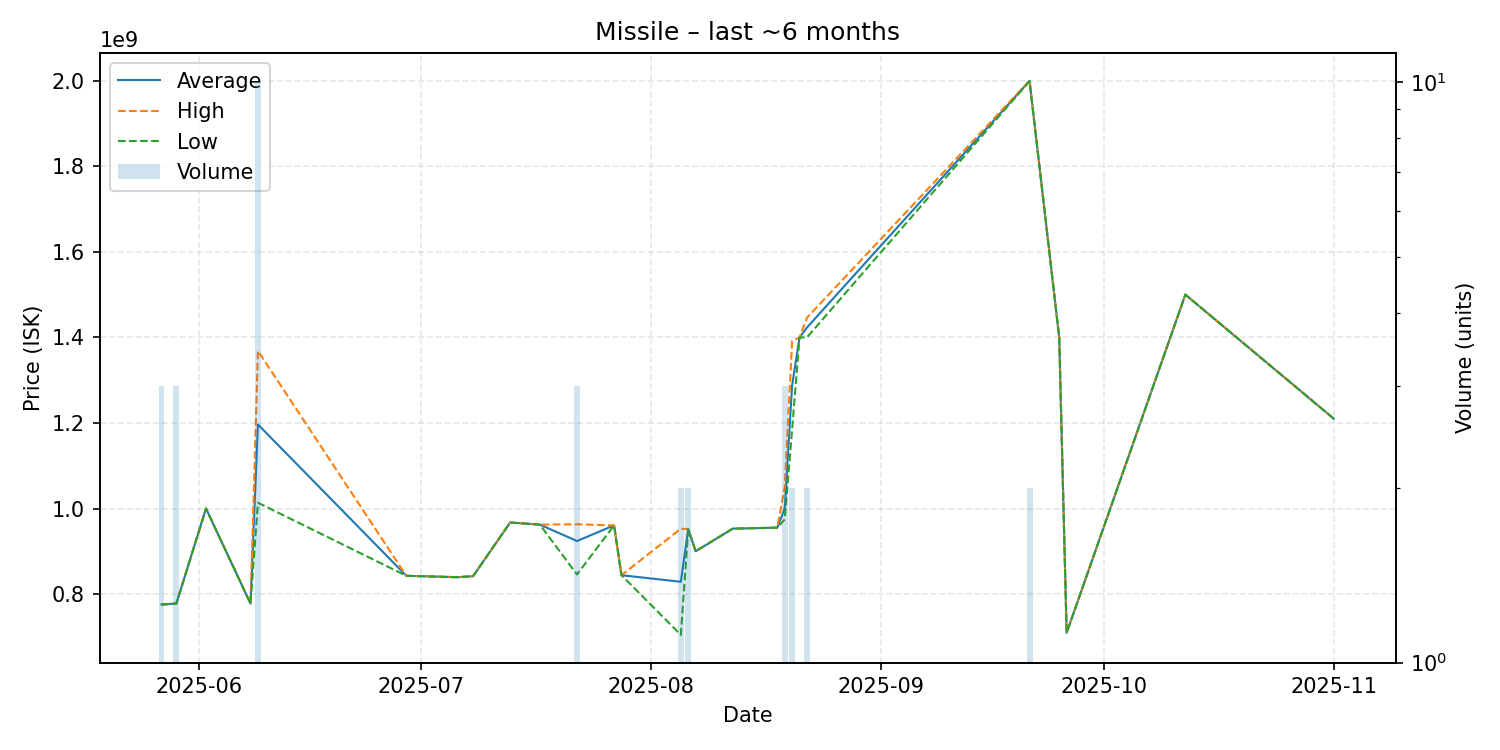

The file beside this chart, header and first rows:
date, average, highest, lowest, order_count, volume
2025-05-27, 775600000, 775600000, 775600000, 3, 3
2025-05-29, 777733333, 777800000, 777700000, 3, 3
2025-06-02, 1000000000, 1000000000, 1000000000, 1, 1
2025-06-08, 777700000, 777700000, 777700000, 1, 1
2025-06-09, 1196500000, 1368500000, 1013500000, 10, 10
2025-06-29, 842700000, 842700000, 842700000, 1, 1
2025-07-06, 839400000, 839400000, 839400000, 1, 1
2025-07-08, 841900000, 841900000, 841900000, 1, 1
2025-07-13, 967300000, 967300000, 967300000, 1, 1
2025-07-17, 962300000, 962300000, 962300000, 1, 1
2025-07-22, 923966667, 963050000, 845800000, 3, 3
2025-07-27, 960500000, 960500000, 960500000, 1, 1
2025-07-28, 844100000, 844100000, 844100000, 1, 1
2025-08-05, 828700000, 952800000, 704600000, 2, 2
2025-08-06, 951500000, 951800000, 951200000, 2, 2
2025-08-07, 900000000, 900000000, 900000000, 1, 1
2025-08-12, 953000000, 953000000, 953000000, 1, 1
2025-08-18, 955200000, 955200000, 955200000, 1, 1
2025-08-19, 999666667, 1050000000, 974500000, 3, 3
2025-08-20, 1288000000, 1391000000, 1185000000, 2, 2
2025-08-21, 1400000000, 1400000000, 1400000000, 1, 1
2025-08-22, 1423000000, 1446000000, 1400000000, 2, 2
2025-09-21, 1999500000, 2000000000, 1999000000, 2, 2
2025-09-25, 1400000000, 1400000000, 1400000000, 1, 1
2025-09-26, 709300000, 709300000, 709300000, 1, 1
2025-10-12, 1500000000, 1500000000, 1500000000, 1, 1
2025-11-01, 1210000000, 1210000000, 1210000000, 1, 1
